The GitHub repository MogusaShirose/mlai_project_final contains a labelled image folder "dataset" with 2 categories: apple, strawberry. Examples follow, each with its label.

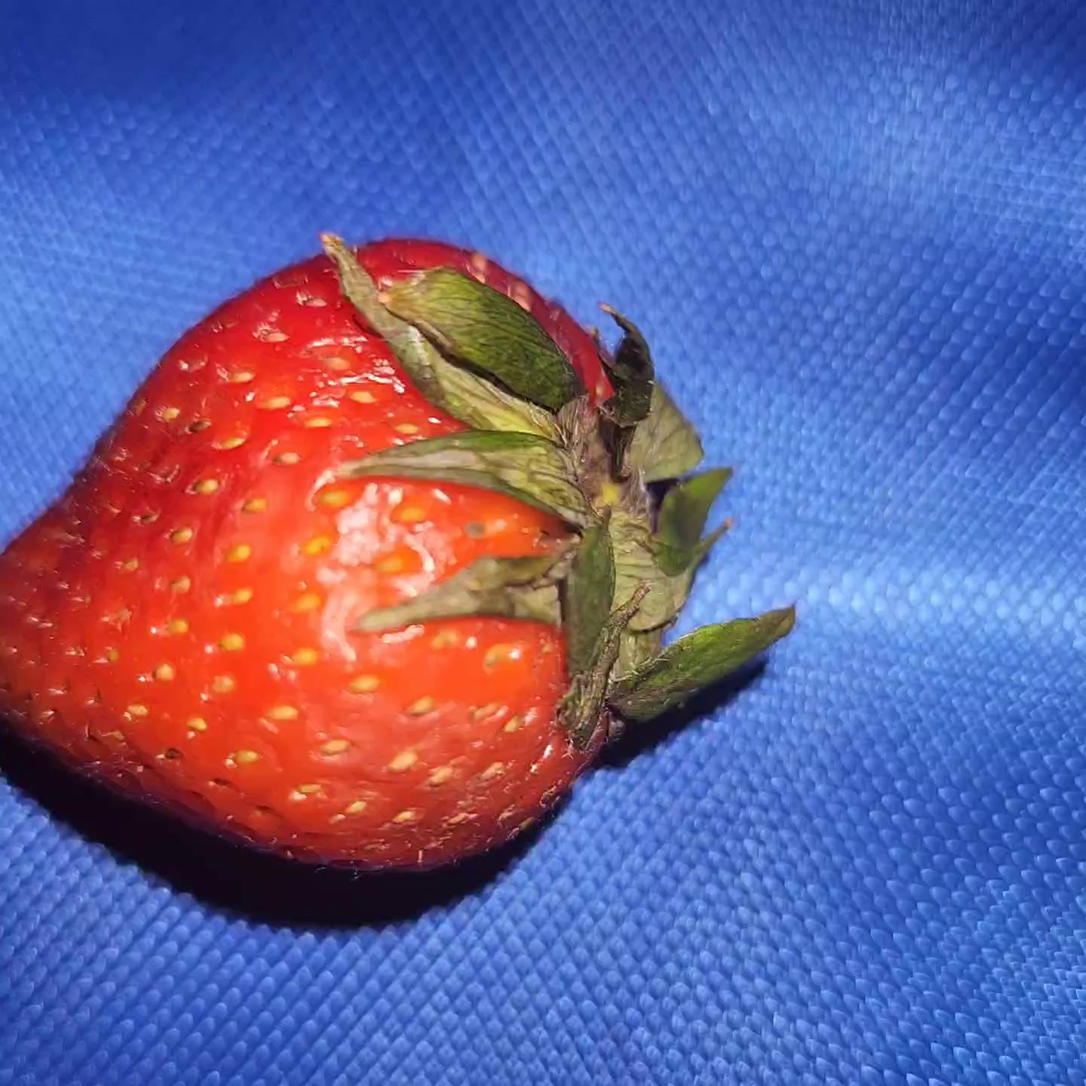
Label: strawberry

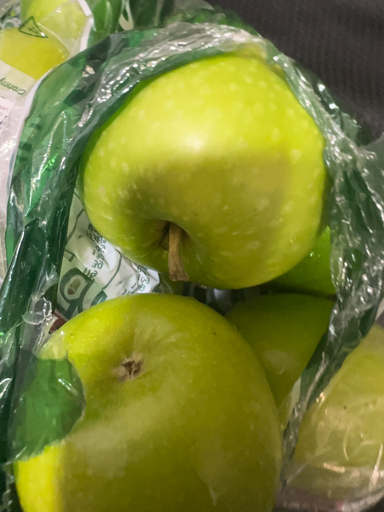
Label: apple

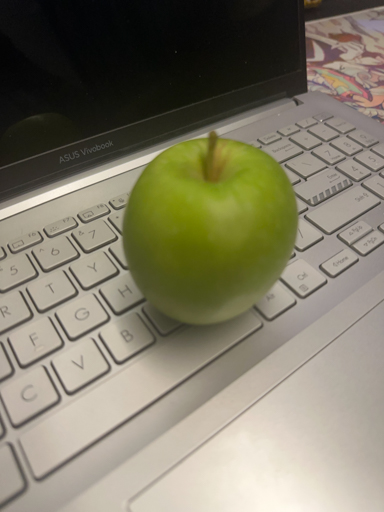
Label: apple

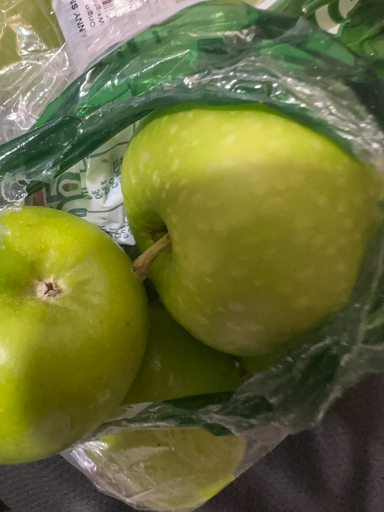
Label: apple

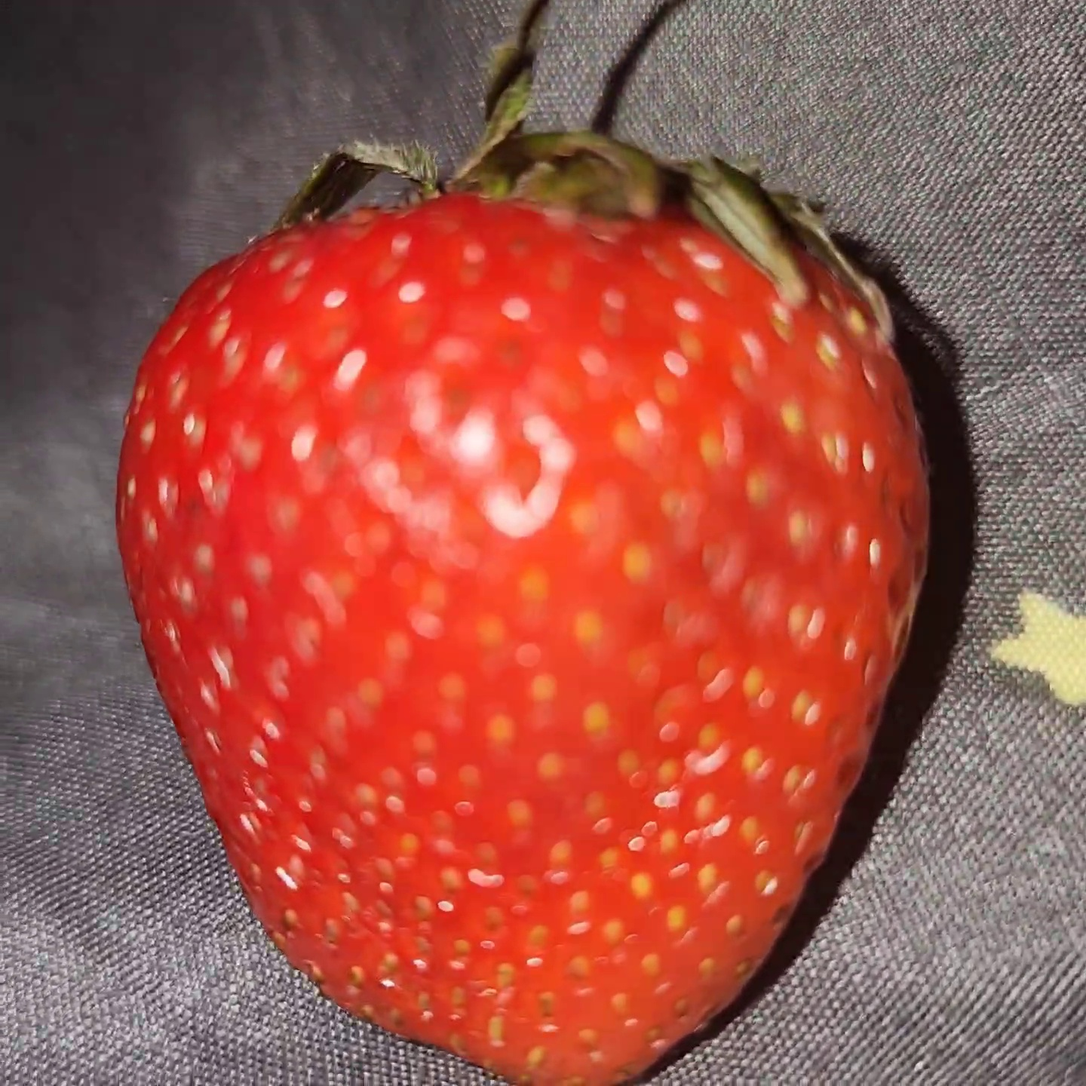
Label: strawberry

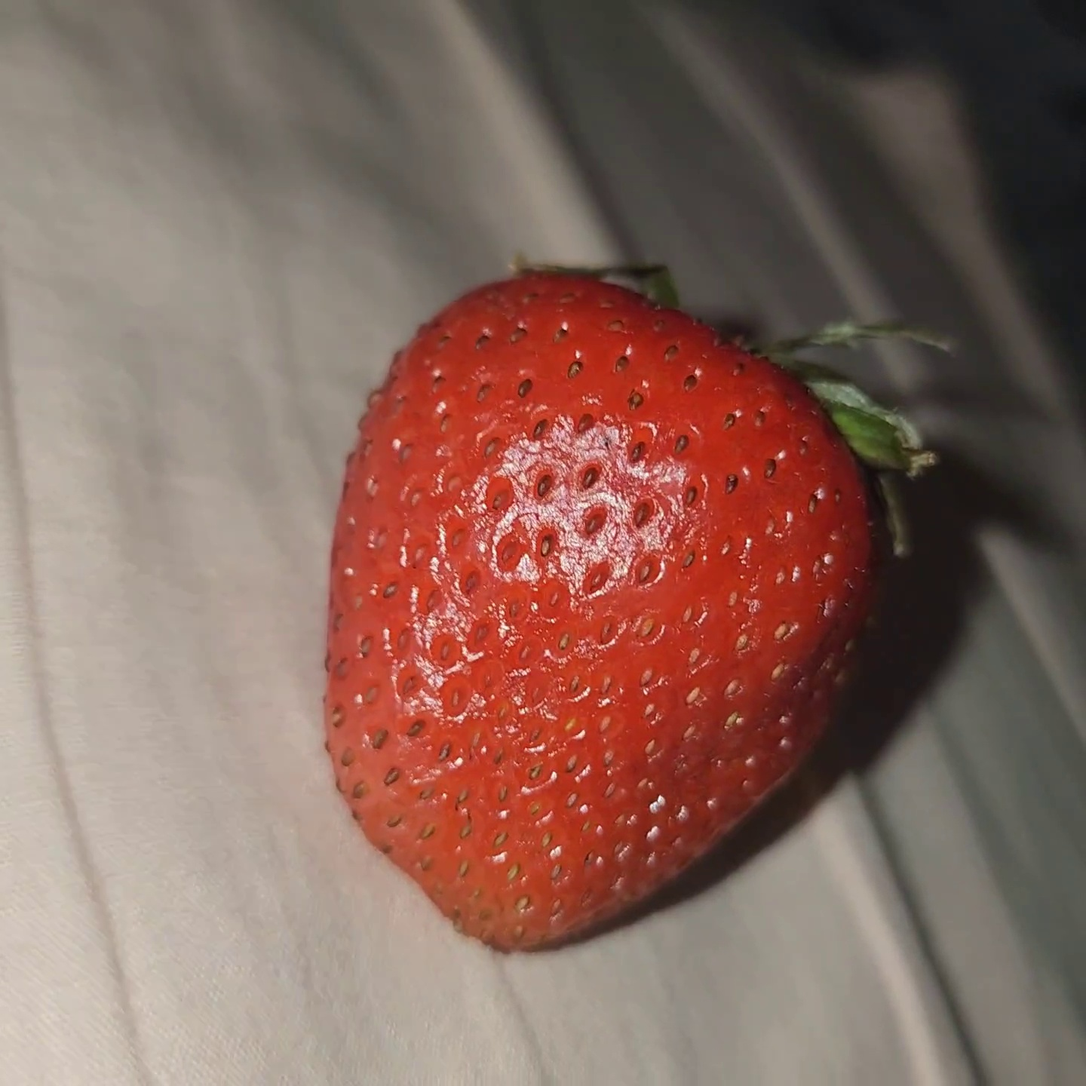
Label: strawberry
